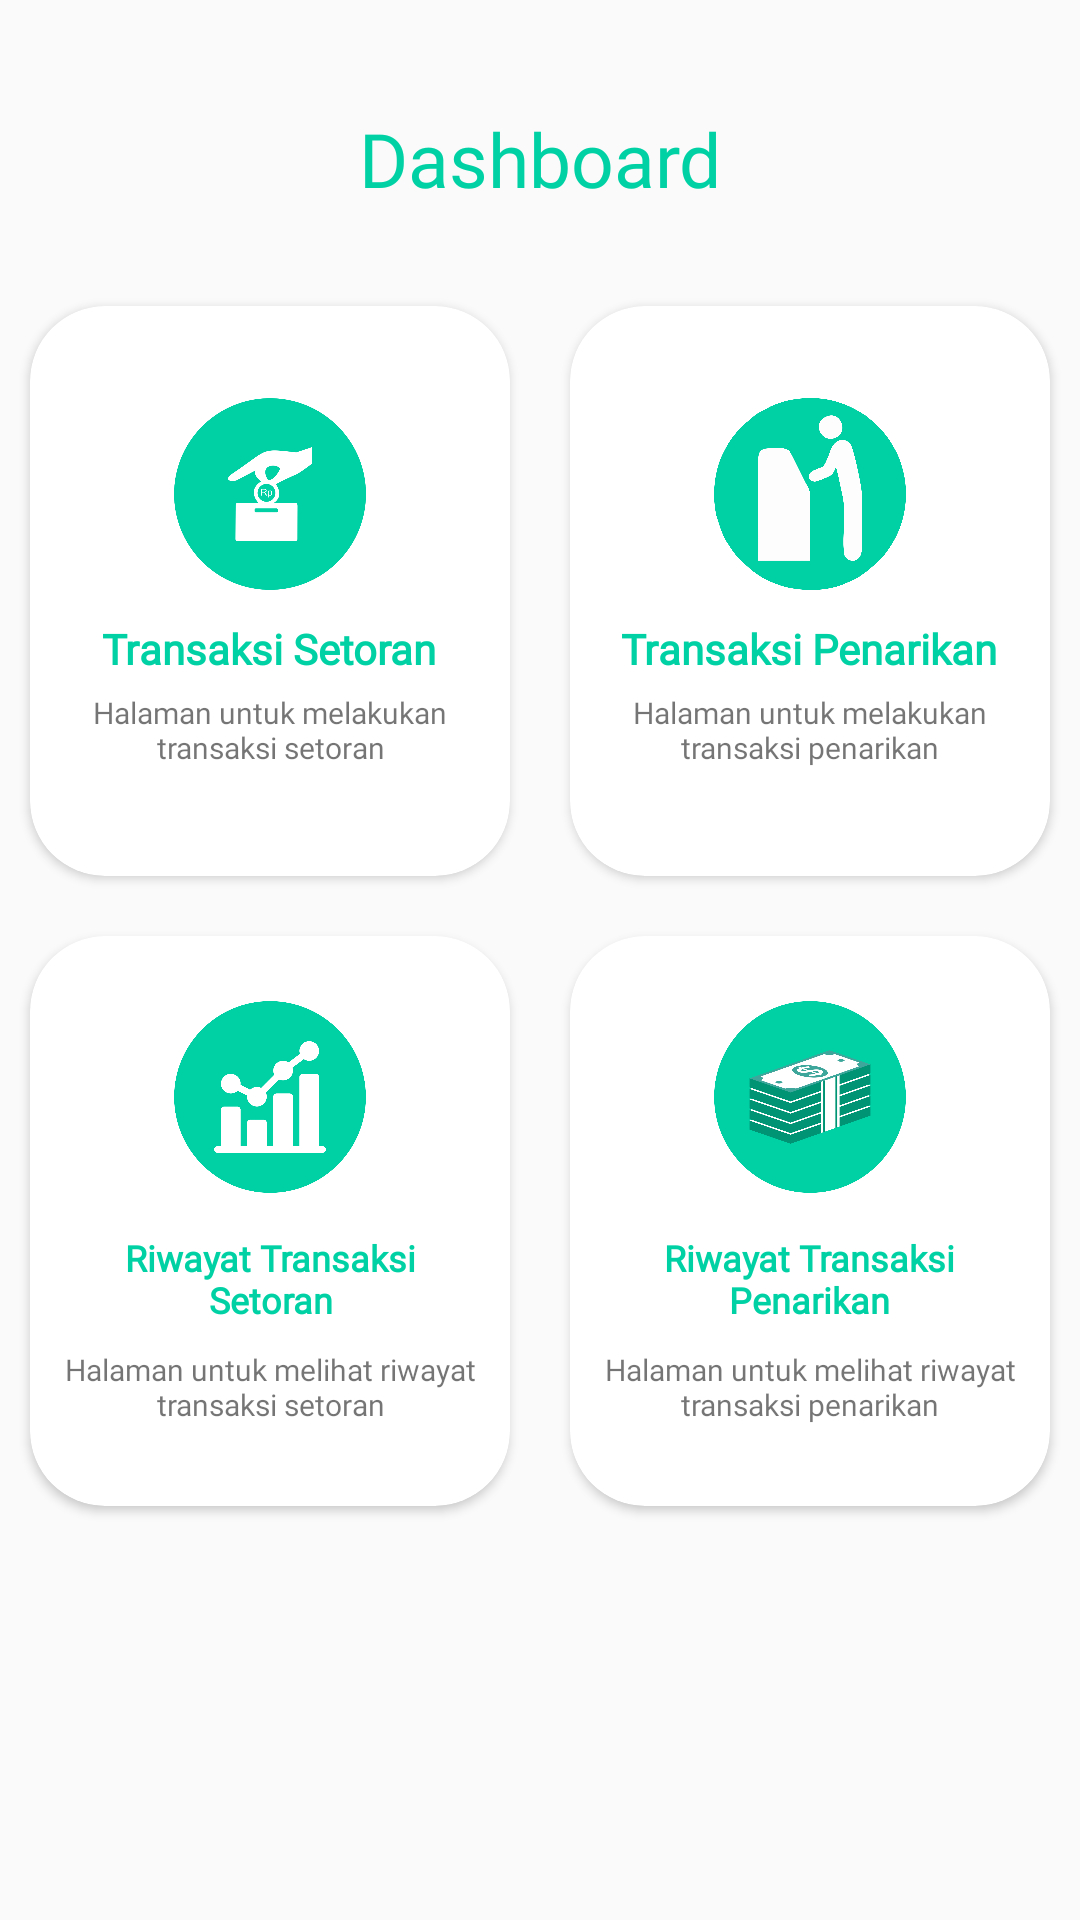

Here is an Android app screen rendered from its layout file. Give the layout XML and the strings, colors and styles it references.
<!-- AndroidManifest.xml: application theme AppTheme -->
<!-- res/layout/fragment_home.xml -->
<?xml version="1.0" encoding="utf-8"?>
<ScrollView
    xmlns:android="http://schemas.android.com/apk/res/android"
    xmlns:app="http://schemas.android.com/apk/res-auto"
    xmlns:tools="http://schemas.android.com/tools"
    android:layout_width="match_parent"
    android:layout_height="match_parent"
    android:fillViewport="true">

    <FrameLayout
        android:layout_width="match_parent"
        android:layout_height="match_parent"
        android:orientation="vertical"
        tools:context="com.example.koperasiku.Fragment.Home">

        <android.support.constraint.ConstraintLayout
            android:layout_width="match_parent"
            android:layout_height="match_parent">

            <LinearLayout
                android:id="@+id/linearLayout2"
                android:layout_width="match_parent"
                android:layout_height="wrap_content"
                android:clipToPadding="false"
                android:gravity="center"
                android:orientation="horizontal"
                app:layout_constraintEnd_toEndOf="parent"
                app:layout_constraintHorizontal_bias="0.0"
                app:layout_constraintStart_toStartOf="parent"
                app:layout_constraintTop_toBottomOf="@+id/linearLayout4"/>

            <LinearLayout
                android:id="@+id/linearLayout3"
                android:layout_width="match_parent"
                android:layout_height="wrap_content"
                android:clipToPadding="false"
                android:gravity="center"
                android:orientation="horizontal"
                app:layout_constraintEnd_toEndOf="parent"
                app:layout_constraintHorizontal_bias="1.0"
                app:layout_constraintStart_toStartOf="parent"
                app:layout_constraintTop_toBottomOf="@+id/linearLayout2">

                <android.support.v7.widget.CardView
                    android:id="@+id/menu_setor"
                    android:layout_width="160dp"
                    android:layout_height="190dp"
                    app:cardCornerRadius="25dp"
                    android:layout_margin="10dp">

                    <LinearLayout
                        android:layout_width="match_parent"
                        android:layout_height="match_parent"
                        android:gravity="center"
                        android:orientation="vertical">

                        <ImageView
                            android:layout_width="64dp"
                            android:layout_height="64dp"
                            android:background="@drawable/nabung"
                            android:padding="10dp" />

                        <TextView
                            android:layout_width="wrap_content"
                            android:layout_height="wrap_content"
                            android:layout_marginTop="10dp"
                            android:text="Transaksi Setoran"
                            android:textColor="#00D1A5"
                            android:textStyle="bold"
                            android:fontFamily="@font/nunito_sans_bold"/>

                        <TextView
                            android:layout_width="wrap_content"
                            android:layout_height="wrap_content"
                            android:gravity="center"
                            android:padding="5dp"
                            android:text="Halaman untuk melakukan transaksi setoran"
                            android:textSize="10dp"
                            android:fontFamily="@font/nunito_sans_reguler"/>


                    </LinearLayout>
                </android.support.v7.widget.CardView>

                <android.support.v7.widget.CardView
                    android:id="@+id/menu_tarik"
                    android:layout_width="160dp"
                    android:layout_height="190dp"
                    app:cardCornerRadius="25dp"
                    android:layout_margin="10dp">

                    <LinearLayout
                        android:layout_width="match_parent"
                        android:layout_height="match_parent"
                        android:gravity="center"
                        android:orientation="vertical">

                        <ImageView
                            android:layout_width="64dp"
                            android:layout_height="64dp"
                            android:background="@drawable/tarik"
                            android:padding="10dp" />

                        <TextView
                            android:layout_width="wrap_content"
                            android:layout_height="wrap_content"
                            android:layout_marginTop="10dp"
                            android:text="Transaksi Penarikan"
                            android:textColor="#00D1A5"
                            android:textStyle="bold"
                            android:fontFamily="@font/nunito_sans_bold"/>

                        <TextView
                            android:layout_width="wrap_content"
                            android:layout_height="wrap_content"
                            android:gravity="center"
                            android:padding="5dp"
                            android:text="Halaman untuk melakukan transaksi penarikan"
                            android:textSize="10dp"
                            android:fontFamily="@font/nunito_sans_reguler"/>


                    </LinearLayout>
                </android.support.v7.widget.CardView>

            </LinearLayout>

            <LinearLayout
                android:layout_width="match_parent"
                android:layout_height="wrap_content"
                android:clipToPadding="false"
                android:gravity="center"
                android:orientation="horizontal"
                app:layout_constraintEnd_toEndOf="parent"
                app:layout_constraintHorizontal_bias="0.0"
                app:layout_constraintStart_toStartOf="parent"
                app:layout_constraintTop_toBottomOf="@+id/linearLayout3">

                <android.support.v7.widget.CardView
                    android:id="@+id/menu_report"
                    android:layout_width="160dp"
                    android:layout_height="190dp"
                    app:cardCornerRadius="25dp"
                    android:layout_margin="10dp">

                    <LinearLayout
                        android:layout_width="match_parent"
                        android:layout_height="match_parent"
                        android:gravity="center"
                        android:orientation="vertical">

                        <ImageView
                            android:layout_width="64dp"
                            android:layout_height="64dp"
                            android:background="@drawable/setoran"
                            android:padding="10dp" />

                        <TextView
                            android:layout_width="130dp"
                            android:layout_height="37dp"
                            android:layout_marginTop="10dp"
                            android:gravity="center"
                            android:textSize="12sp"
                            android:fontFamily="@font/nunito_sans_bold"
                            android:text="Riwayat Transaksi Setoran"
                            android:textColor="#00D1A5"
                            android:textStyle="bold" />

                        <TextView
                            android:layout_width="wrap_content"
                            android:layout_height="wrap_content"
                            android:gravity="center"
                            android:padding="5dp"
                            android:text="Halaman untuk melihat riwayat transaksi setoran"
                            android:textSize="10dp"
                            android:fontFamily="@font/nunito_sans_reguler"/>


                    </LinearLayout>
                </android.support.v7.widget.CardView>

                <android.support.v7.widget.CardView
                    android:id="@+id/menu_hitung_bunga"
                    android:layout_width="160dp"
                    android:layout_height="190dp"
                    app:cardCornerRadius="25dp"
                    android:layout_margin="10dp">

                    <LinearLayout
                        android:layout_width="match_parent"
                        android:layout_height="match_parent"
                        android:gravity="center"
                        android:orientation="vertical">

                        <ImageView
                            android:layout_width="64dp"
                            android:layout_height="64dp"
                            android:background="@drawable/pinjaman"
                            android:padding="10dp" />

                        <TextView
                            android:layout_width="129dp"
                            android:layout_height="37dp"
                            android:layout_marginTop="10dp"
                            android:fontFamily="@font/nunito_sans_bold"
                            android:gravity="center"
                            android:text="Riwayat Transaksi Penarikan"
                            android:textColor="#00D1A5"
                            android:textSize="12sp"
                            android:textStyle="bold" />

                        <TextView
                            android:layout_width="wrap_content"
                            android:layout_height="wrap_content"
                            android:gravity="center"
                            android:padding="5dp"
                            android:text="Halaman untuk melihat riwayat transaksi penarikan"
                            android:textSize="10dp"
                            android:fontFamily="@font/nunito_sans_reguler"/>


                    </LinearLayout>
                </android.support.v7.widget.CardView>

            </LinearLayout>

            <LinearLayout
                android:id="@+id/linearLayout4"
                android:layout_width="400dp"
                android:layout_height="56dp"
                android:layout_marginTop="36dp"
                android:layout_marginEnd="1dp"
                android:orientation="vertical"
                app:layout_constraintEnd_toEndOf="parent"
                app:layout_constraintStart_toStartOf="parent"
                app:layout_constraintTop_toTopOf="parent">

                <TextView
                    android:id="@+id/textView"
                    android:layout_width="match_parent"
                    android:layout_height="wrap_content"
                    android:fontFamily="@font/nunito_sans_bold"
                    android:text="Dashboard"
                    android:textColor="#00D1A5"
                    android:textAlignment="center"
                    android:textSize="25dp" />
            </LinearLayout>

        </android.support.constraint.ConstraintLayout>

    </FrameLayout>

</ScrollView>
<!-- resources referenced by this layout -->
<resources>
  <!-- drawable nabung: png bitmap (drawable, 40534 bytes) -->
  <!-- drawable pinjaman: png bitmap (drawable, 89479 bytes) -->
  <!-- drawable setoran: png bitmap (drawable, 47313 bytes) -->
  <!-- drawable tarik: png bitmap (drawable, 72862 bytes) -->
  <style name="AppTheme" parent="Theme.AppCompat.Light.NoActionBar">
          
          <item name="colorPrimary">@color/colorPrimary</item>
          <item name="colorPrimaryDark">@color/colorPrimaryDark</item>
          <item name="colorAccent">@color/colorAccent</item>
      </style>
  <color name="colorPrimary">#008577</color>
  <color name="colorPrimaryDark">#02D0A6</color>
  <color name="colorAccent">#02D0A6</color>
</resources>
